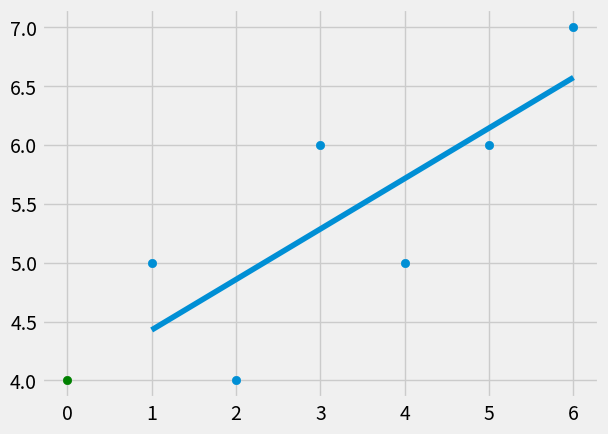

The script that saved this image:
from statistics import mean
import numpy as np
import matplotlib.pyplot as plt
from matplotlib import style

style.use('fivethirtyeight')


xs = np.array([1, 2, 3, 4, 5, 6], dtype=np.float64)
ys = np.array([5, 4, 6, 5, 6, 7], dtype=np.float64)

def best_fit_slope_and_intercept(xs, ys):
    m = ( ((mean(xs) * mean(ys)) - mean(xs * ys)) / 
        ((mean(xs))**2 - mean(xs**2)) )

    b = mean(ys) - m * mean(xs)
    return m, b

m, b = best_fit_slope_and_intercept(xs, ys)

regression_line = [(m*x)+b for x in xs]

predict_x = 0
predict_y = (m*predict_x) + b

print(predict_y)

plt.scatter(xs, ys)
plt.scatter(predict_x, predict_y, color='g')
plt.plot(xs, regression_line)
plt.show()